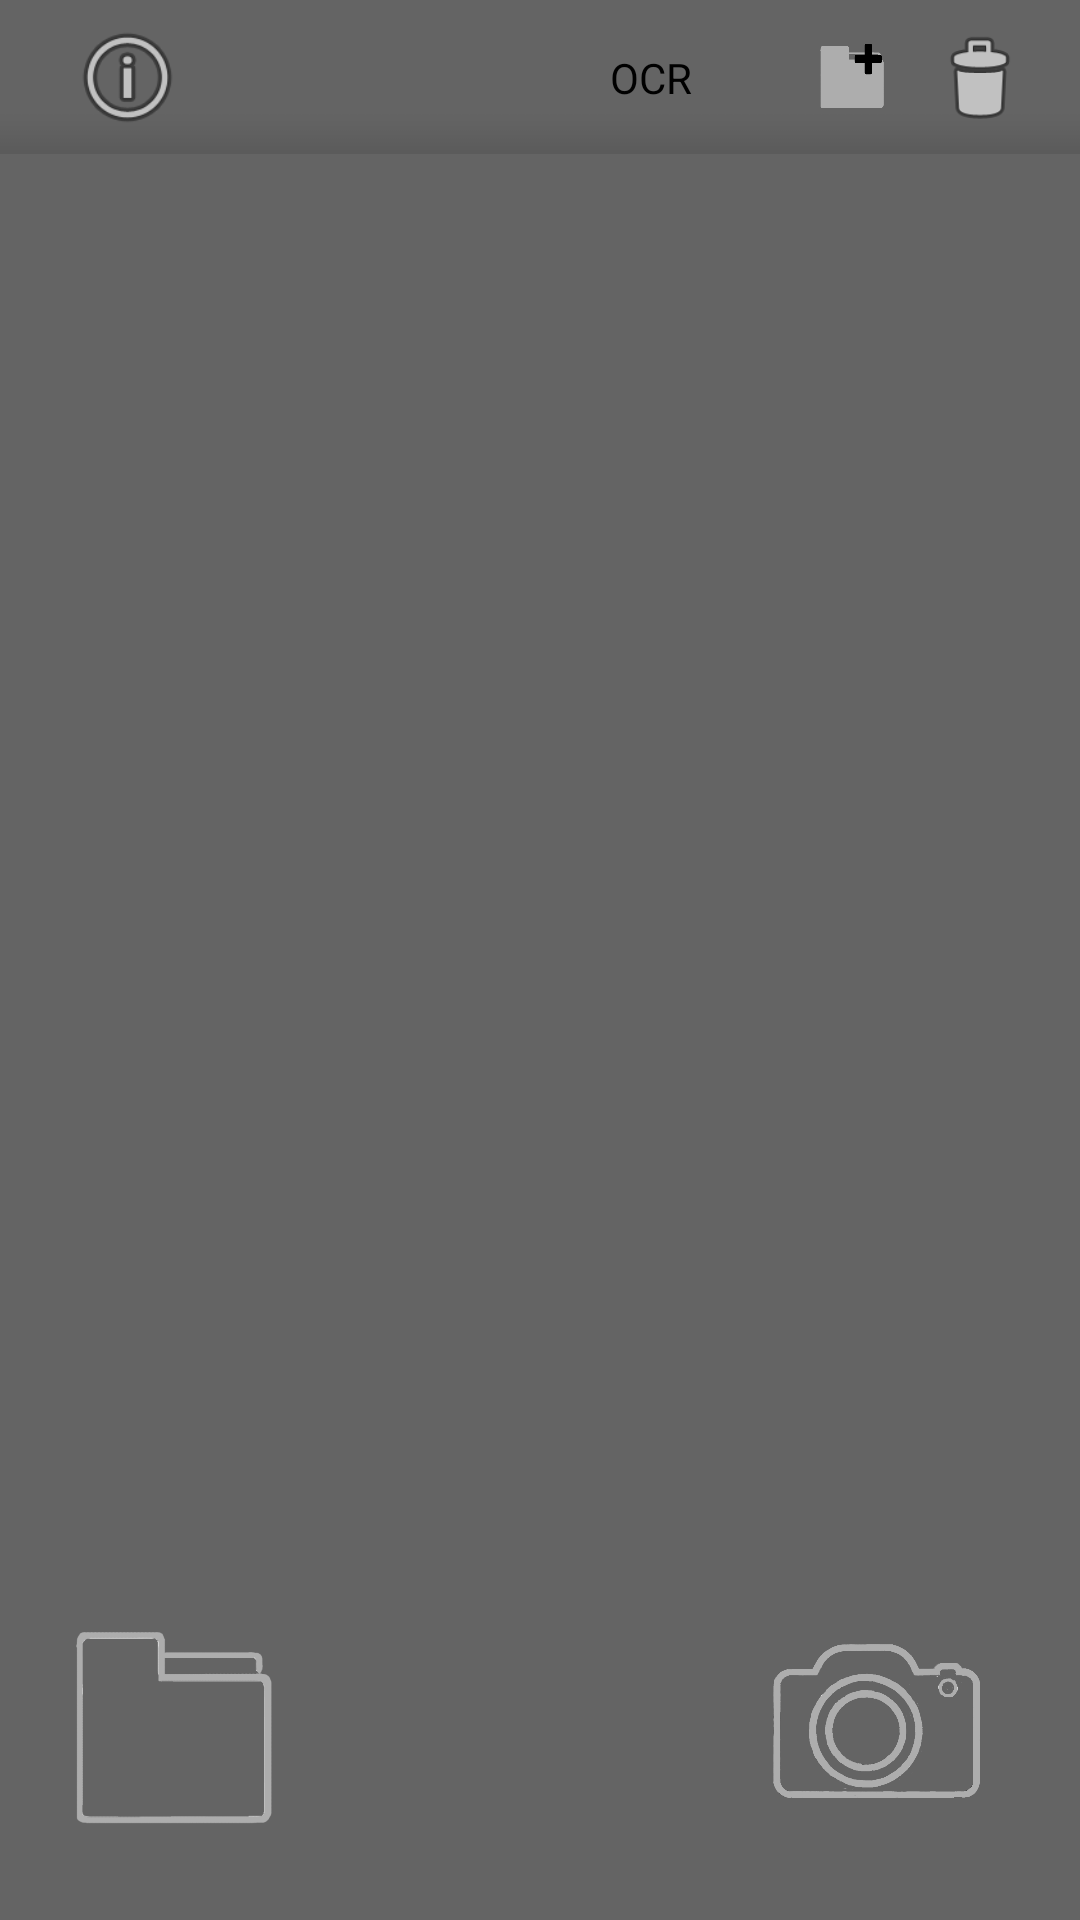

Produce the Android XML layout that renders to this screen, including the resource entries it uses.
<!-- AndroidManifest.xml: application theme AppTheme -->
<!-- res/layout/activity_main.xml -->
<?xml version="1.0" encoding="utf-8"?>
<android.support.v4.widget.DrawerLayout xmlns:android="http://schemas.android.com/apk/res/android"
    xmlns:app="http://schemas.android.com/apk/res-auto"
    xmlns:tools="http://schemas.android.com/tools"
    android:id="@+id/drawer"
    android:layout_width="match_parent"
    android:layout_height="match_parent"

    android:fitsSystemWindows="true"
    tools:openDrawer="start">

    <include
        layout="@layout/app_content_main"
        android:layout_width="match_parent"
        android:layout_height="match_parent" />



    <FrameLayout
        android:id="@+id/navigation_container"
        android:layout_width="match_parent"
        android:layout_height="match_parent"

        android:visibility="invisible"/>
    <android.support.design.widget.NavigationView
        android:id="@+id/navigation"
        android:layout_width="200dp"
        android:layout_height="match_parent"
        android:layout_gravity="start"
        android:fitsSystemWindows="true"
        android:rotationX="0"
        app:headerLayout="@layout/navi_header"
        app:menu="@menu/navi_menu">

    </android.support.design.widget.NavigationView>


</android.support.v4.widget.DrawerLayout>
<!-- res/layout/app_content_main.xml (included above) -->
<?xml version="1.0" encoding="utf-8"?>
<LinearLayout xmlns:android="http://schemas.android.com/apk/res/android"
    xmlns:app="http://schemas.android.com/apk/res-auto"
    xmlns:tools="http://schemas.android.com/tools"
    android:layout_width="match_parent"
    android:layout_height="match_parent"
    android:background="#646464"
    android:orientation="vertical"
    tools:context=".MainActivity">

    <android.support.constraint.ConstraintLayout
        android:layout_width="match_parent"
        android:layout_height="fill_parent"
        android:layout_weight="23"
        android:background="@drawable/shadow">

        <ImageView
            android:id="@+id/information"
            android:layout_width="55dp"
            android:layout_height="41dp"
            android:layout_marginStart="15dp"
            android:onClick="information"
            app:layout_constraintBottom_toBottomOf="parent"
            app:layout_constraintStart_toStartOf="parent"
            app:layout_constraintTop_toTopOf="parent"
            app:srcCompat="@android:drawable/ic_menu_info_details" />

        <Switch
            android:id="@+id/toggleOCR"
            android:layout_width="wrap_content"
            android:layout_height="wrap_content"
            android:layout_marginEnd="10dp"
            android:switchMinWidth="25dp"
            android:text="OCR "

            android:thumb="@drawable/switch_thumb"
            android:track="@drawable/switch_track_selector"
            app:layout_constraintBottom_toBottomOf="parent"
            app:layout_constraintEnd_toStartOf="@+id/btnAddFolder"
            app:layout_constraintTop_toTopOf="parent" />

        <ImageView
            android:id="@+id/btnAddFolder"
            android:layout_width="30dp"
            android:layout_height="30dp"
            android:layout_marginEnd="10dp"
            app:layout_constraintBottom_toBottomOf="parent"
            app:layout_constraintEnd_toStartOf="@+id/btnDeleteFolder"
            app:layout_constraintTop_toTopOf="parent"
            app:srcCompat="@drawable/add_folder" />

        <ImageView
            android:id="@+id/btnDeleteFolder"
            android:layout_width="35dp"
            android:layout_height="35dp"
            android:layout_marginEnd="16dp"
            app:layout_constraintBottom_toBottomOf="parent"
            app:layout_constraintEnd_toEndOf="parent"
            app:layout_constraintTop_toTopOf="parent"
            app:layout_constraintVertical_bias="0.555"
            app:srcCompat="@android:drawable/ic_menu_delete" />

    </android.support.constraint.ConstraintLayout>

    <FrameLayout
        android:id="@+id/gridView_container"
        android:layout_width="match_parent"
        android:layout_height="fill_parent"
        android:layout_weight="8">

    </FrameLayout>

    <android.support.constraint.ConstraintLayout
        android:layout_width="match_parent"
        android:layout_height="fill_parent"
        android:layout_weight="19">

        <ImageView
            android:id="@+id/ivCamera"
            android:layout_width="111dp"
            android:layout_height="111dp"
            android:layout_marginEnd="16dp"
            app:layout_constraintBottom_toBottomOf="parent"
            app:layout_constraintEnd_toEndOf="parent"
            app:layout_constraintTop_toTopOf="parent"
            app:layout_constraintVertical_bias="0.75"
            app:srcCompat="@drawable/camera_practice" />

        <ImageView
            android:id="@+id/ivUseOcr"
            android:layout_width="84dp"
            android:layout_height="92dp"
            android:layout_marginStart="16dp"
            android:layout_marginBottom="10dp"
            app:layout_constraintBottom_toBottomOf="parent"
            app:layout_constraintStart_toStartOf="parent"
            app:layout_constraintTop_toTopOf="parent"
            app:layout_constraintVertical_bias="0.671"
            app:srcCompat="@drawable/folder2_bottom" />
    </android.support.constraint.ConstraintLayout>


</LinearLayout>
<!-- res/layout/navi_header.xml (included above) -->
<?xml version="1.0" encoding="utf-8"?>
<LinearLayout xmlns:android="http://schemas.android.com/apk/res/android"
    xmlns:app="http://schemas.android.com/apk/res-auto"
    android:layout_width="200dp"
    android:layout_height="300dp"
    android:background="@drawable/shadow"
    android:gravity="bottom"

    android:orientation="vertical"
    android:padding="30dp"
    android:theme="@style/ThemeOverlay.AppCompat.Dark">

    <ImageView
        android:id="@+id/imageView"
        android:layout_width="150dp"
        android:layout_height="150dp"
        app:srcCompat="@drawable/icon_main" />

    <TextView
        android:layout_width="match_parent"
        android:layout_height="wrap_content"
        android:text="띵글카메라"
        android:textSize="24sp" />

</LinearLayout>
<!-- resources referenced by this layout -->
<resources>
  <!-- drawable add_folder: png bitmap (drawable, 20188 bytes) -->
  <!-- drawable camera_practice: png bitmap (drawable, 120566 bytes) -->
  <!-- drawable folder2_bottom: png bitmap (drawable, 28465 bytes) -->
  <!-- drawable icon_main: png bitmap (drawable, 162253 bytes) -->
  <!-- drawable shadow: png bitmap (drawable, 354 bytes) -->
  <style name="AppTheme" parent="Theme.AppCompat.Light.DarkActionBar">
          
          
  
          <item name="colorPrimary">@color/colorPrimary</item>
          <item name="colorPrimaryDark">@color/colorPrimaryDark</item>
          <item name="colorAccent">#adadad</item>
      </style>
  <color name="colorPrimary">#646464</color>
  <color name="colorPrimaryDark">#3700B3</color>
</resources>
